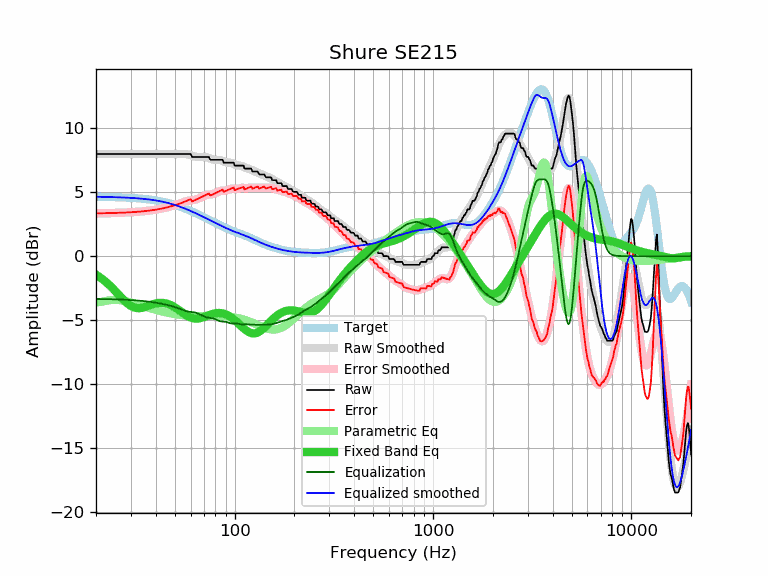

Source data for this figure (header and first rows):
frequency, raw, error, smoothed, error_smoothed, equalization, parametric_eq, equalized_raw, equalized_smoothed, target
20, 7.98, 3.34, 7.98, 3.34, -3.34, -1.45, 4.64, 4.64, 4.64
21, 7.98, 3.35, 7.98, 3.35, -3.35, -1.66, 4.63, 4.63, 4.63
22, 7.98, 3.35, 7.98, 3.35, -3.35, -1.90, 4.63, 4.63, 4.63
23, 7.98, 3.36, 7.98, 3.36, -3.36, -2.16, 4.62, 4.62, 4.62
24, 7.98, 3.37, 7.98, 3.37, -3.37, -2.44, 4.61, 4.61, 4.61
25, 7.98, 3.38, 7.98, 3.38, -3.38, -2.72, 4.61, 4.61, 4.61
26, 7.98, 3.38, 7.98, 3.38, -3.38, -3.00, 4.60, 4.60, 4.60
27, 7.98, 3.39, 7.98, 3.39, -3.39, -3.27, 4.59, 4.59, 4.59
28, 7.98, 3.40, 7.98, 3.40, -3.40, -3.52, 4.58, 4.58, 4.58
29, 7.98, 3.42, 7.98, 3.42, -3.42, -3.73, 4.57, 4.57, 4.57
30, 7.98, 3.43, 7.98, 3.43, -3.43, -3.89, 4.55, 4.55, 4.55
31, 7.98, 3.44, 7.98, 3.44, -3.44, -4.00, 4.54, 4.54, 4.54
32, 7.98, 3.46, 7.98, 3.46, -3.46, -4.05, 4.52, 4.52, 4.52
33, 7.98, 3.47, 7.98, 3.47, -3.47, -4.06, 4.51, 4.51, 4.51
34, 7.98, 3.49, 7.98, 3.49, -3.49, -4.04, 4.49, 4.49, 4.49
35, 7.98, 3.51, 7.98, 3.51, -3.51, -3.99, 4.47, 4.47, 4.47
36, 7.98, 3.53, 7.98, 3.53, -3.53, -3.93, 4.45, 4.45, 4.45
37, 7.98, 3.55, 7.98, 3.55, -3.55, -3.86, 4.43, 4.43, 4.43
38, 7.98, 3.58, 7.98, 3.58, -3.58, -3.80, 4.40, 4.40, 4.40
39, 7.98, 3.60, 7.98, 3.60, -3.60, -3.74, 4.38, 4.38, 4.38
40, 7.98, 3.63, 7.98, 3.63, -3.63, -3.70, 4.35, 4.35, 4.35
41, 7.98, 3.66, 7.98, 3.66, -3.66, -3.66, 4.32, 4.32, 4.32
42, 7.98, 3.69, 7.98, 3.69, -3.69, -3.65, 4.29, 4.29, 4.29
43, 7.98, 3.72, 7.98, 3.72, -3.72, -3.65, 4.26, 4.26, 4.26
44, 7.98, 3.75, 7.98, 3.75, -3.75, -3.66, 4.23, 4.23, 4.23
45, 7.98, 3.79, 7.98, 3.79, -3.79, -3.69, 4.20, 4.20, 4.20
46, 7.98, 3.82, 7.98, 3.82, -3.82, -3.73, 4.16, 4.16, 4.16
47, 7.98, 3.86, 7.98, 3.86, -3.86, -3.79, 4.12, 4.12, 4.12
48, 7.98, 3.90, 7.98, 3.90, -3.90, -3.85, 4.08, 4.08, 4.08
49, 7.98, 3.94, 7.98, 3.94, -3.94, -3.92, 4.04, 4.04, 4.04
50, 7.98, 3.98, 7.98, 3.98, -3.98, -4.00, 4.00, 4.00, 4.00
51, 7.98, 4.03, 7.98, 4.03, -4.03, -4.09, 3.95, 3.96, 3.96
52, 7.98, 4.07, 7.99, 4.08, -4.08, -4.18, 3.91, 3.91, 3.91
53, 7.98, 4.12, 7.99, 4.12, -4.12, -4.27, 3.86, 3.87, 3.87
54, 7.98, 4.16, 7.99, 4.17, -4.17, -4.36, 3.81, 3.82, 3.82
55, 7.98, 4.21, 7.99, 4.22, -4.22, -4.45, 3.76, 3.77, 3.77
56, 7.98, 4.26, 7.99, 4.26, -4.26, -4.53, 3.72, 3.73, 3.73
57, 7.98, 4.30, 7.97, 4.29, -4.29, -4.61, 3.69, 3.68, 3.68
58, 7.98, 4.35, 7.95, 4.32, -4.32, -4.68, 3.66, 3.63, 3.63
59, 7.98, 4.40, 7.92, 4.34, -4.34, -4.74, 3.64, 3.58, 3.58
60, 7.98, 4.45, 7.88, 4.35, -4.35, -4.79, 3.63, 3.53, 3.53
61, 7.75, 4.27, 7.85, 4.37, -4.37, -4.83, 3.39, 3.48, 3.48
62, 7.75, 4.32, 7.81, 4.38, -4.38, -4.85, 3.37, 3.43, 3.43
63, 7.75, 4.37, 7.78, 4.40, -4.40, -4.87, 3.35, 3.38, 3.38
64, 7.75, 4.42, 7.76, 4.43, -4.43, -4.88, 3.32, 3.33, 3.33
65, 7.75, 4.47, 7.75, 4.47, -4.47, -4.87, 3.29, 3.28, 3.28
66, 7.75, 4.52, 7.75, 4.51, -4.51, -4.86, 3.24, 3.24, 3.24
67, 7.75, 4.57, 7.75, 4.56, -4.56, -4.84, 3.19, 3.19, 3.19
68, 7.75, 4.61, 7.75, 4.62, -4.62, -4.82, 3.14, 3.14, 3.14
69, 7.75, 4.66, 7.76, 4.67, -4.67, -4.79, 3.09, 3.09, 3.09
70, 7.75, 4.71, 7.75, 4.71, -4.71, -4.76, 3.04, 3.04, 3.04
71, 7.75, 4.76, 7.74, 4.75, -4.75, -4.72, 3.00, 3.00, 3.00
72, 7.75, 4.80, 7.73, 4.78, -4.78, -4.68, 2.98, 2.95, 2.95
73, 7.75, 4.85, 7.70, 4.79, -4.79, -4.65, 2.96, 2.90, 2.90
74, 7.75, 4.89, 7.66, 4.81, -4.81, -4.61, 2.95, 2.86, 2.86
75, 7.58, 4.77, 7.63, 4.82, -4.82, -4.58, 2.77, 2.81, 2.81
76, 7.52, 4.75, 7.59, 4.82, -4.82, -4.55, 2.70, 2.77, 2.77
77, 7.52, 4.80, 7.56, 4.84, -4.84, -4.52, 2.68, 2.72, 2.72
78, 7.52, 4.84, 7.54, 4.86, -4.86, -4.50, 2.66, 2.68, 2.68
79, 7.52, 4.88, 7.53, 4.89, -4.89, -4.48, 2.63, 2.64, 2.64
... 553 more rows
